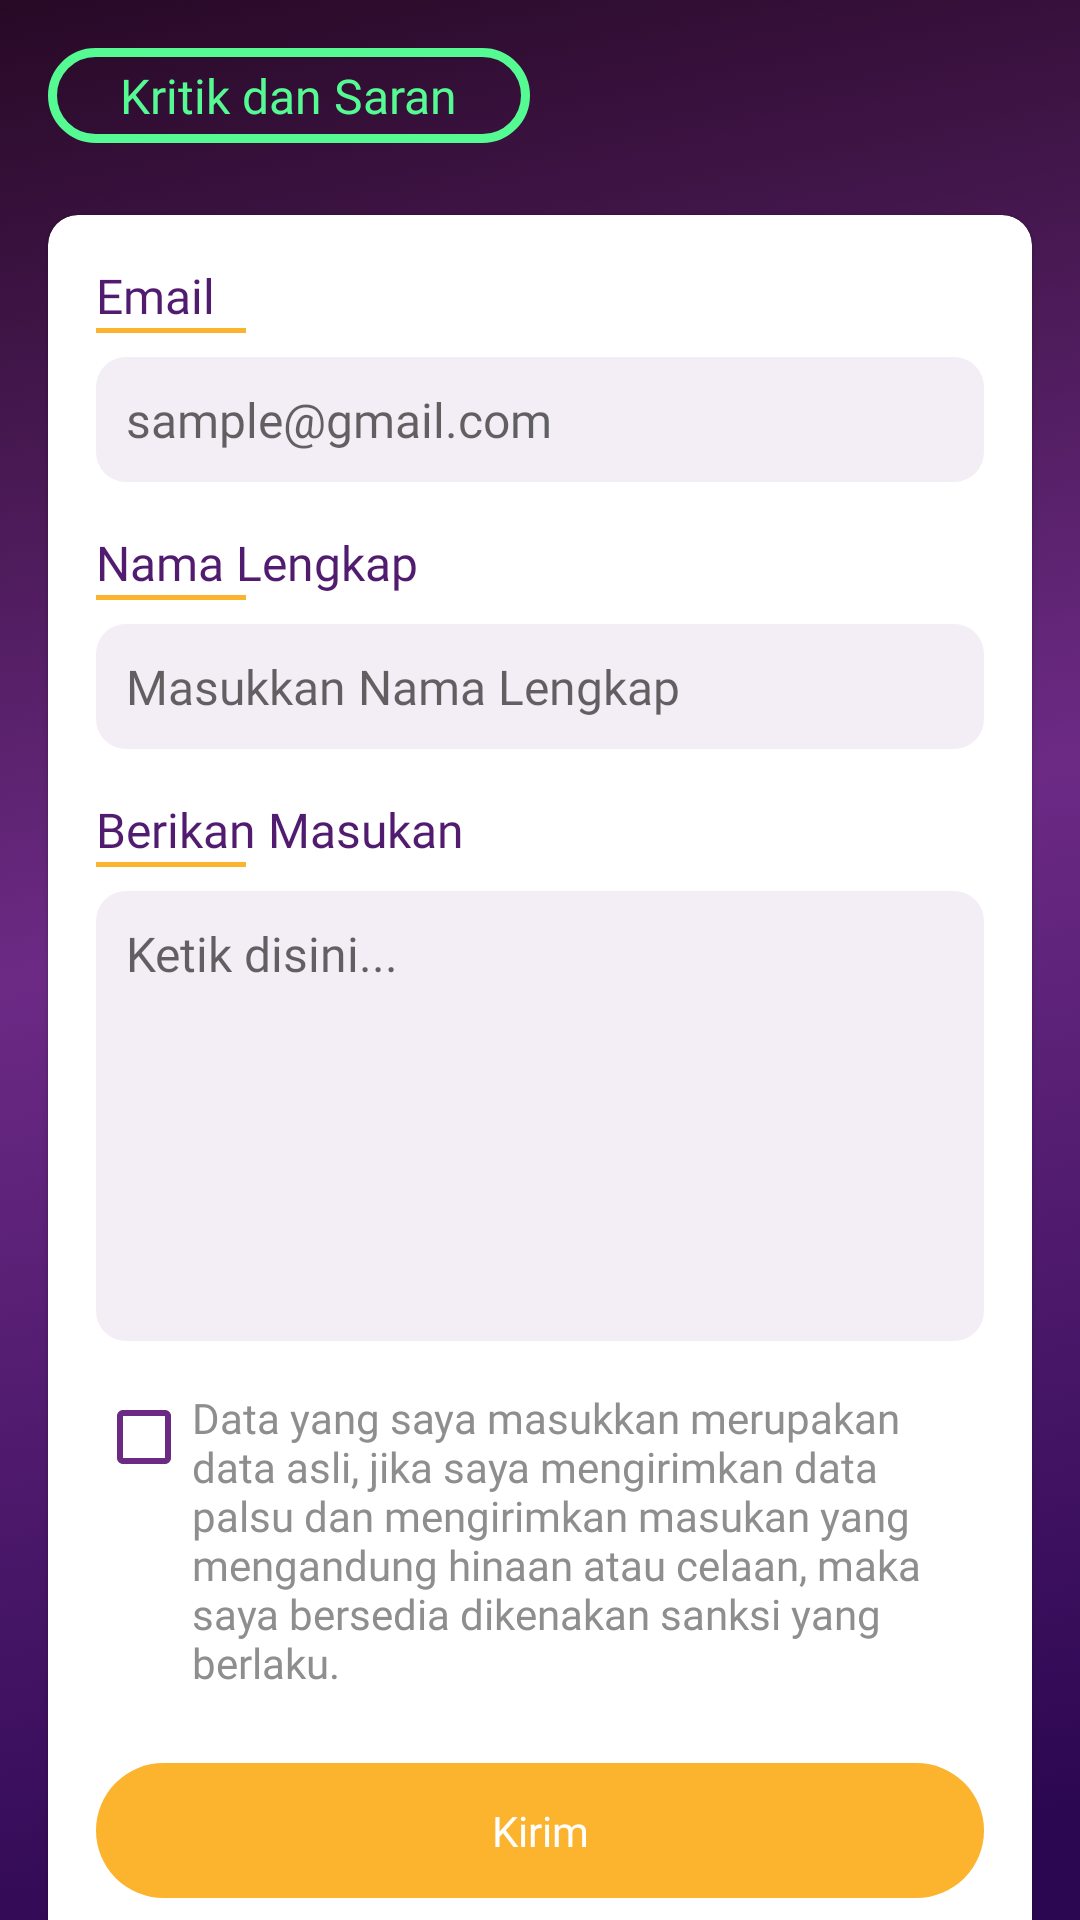

Reconstruct the res/layout file that produces this screen, plus the resources it refers to.
<!-- AndroidManifest.xml: application theme AppTheme.NoActionBar -->
<!-- res/layout/activity_pertanyaan.xml -->
<?xml version="1.0" encoding="utf-8"?>
<androidx.core.widget.NestedScrollView xmlns:android="http://schemas.android.com/apk/res/android"
    xmlns:app="http://schemas.android.com/apk/res-auto"
    xmlns:tools="http://schemas.android.com/tools"
    android:id="@+id/nestedscroll_pertanyaan"
    android:layout_width="match_parent"
    android:layout_height="match_parent"
    android:background="@drawable/bg_main"
    android:fillViewport="true"
    android:fitsSystemWindows="true">

    <androidx.constraintlayout.widget.ConstraintLayout
        android:layout_width="match_parent"
        android:layout_height="match_parent"
        tools:context=".features.PertanyaanActivity">

        <TextView
            android:id="@+id/textview_menu"
            style="@style/textviewStyle"
            android:layout_width="wrap_content"
            android:layout_height="wrap_content"
            android:layout_margin="@dimen/marginLayout"
            android:text="@string/kritik_dan_saran"
            android:textColor="@color/colorAccent"
            app:layout_constraintStart_toStartOf="parent"
            app:layout_constraintTop_toTopOf="parent" />

        <androidx.cardview.widget.CardView
            android:id="@+id/cardview_aksara"
            android:layout_width="0dp"
            android:layout_height="wrap_content"
            android:layout_marginStart="@dimen/marginLayout"
            android:layout_marginTop="@dimen/marginContent"
            android:layout_marginBottom="@dimen/marginContent"
            android:layout_marginEnd="@dimen/marginLayout"
            app:cardCornerRadius="@dimen/cardCornerRadius"
            app:cardElevation="@dimen/cardElevation"
            app:layout_constraintEnd_toEndOf="parent"
            app:layout_constraintStart_toStartOf="parent"
            app:layout_constraintTop_toBottomOf="@+id/textview_menu">

            <androidx.constraintlayout.widget.ConstraintLayout
                android:layout_width="match_parent"
                android:layout_height="wrap_content">

                <TextView
                    android:id="@+id/textview_info_title"
                    android:layout_width="wrap_content"
                    android:layout_height="wrap_content"
                    android:layout_marginStart="@dimen/marginLayout"
                    android:layout_marginTop="@dimen/marginLayout"
                    android:fontFamily="@font/comicbold"
                    android:text="Email"
                    android:textColor="@color/colorPrimaryDark"
                    android:textSize="@dimen/body1"
                    app:layout_constraintStart_toStartOf="parent"
                    app:layout_constraintTop_toTopOf="parent" />

                <View
                    android:id="@+id/view"
                    android:layout_width="50dp"
                    android:layout_height="5px"
                    android:layout_below="@+id/textview_info_title"
                    android:layout_alignStart="@+id/textview_info_title"
                    android:background="@color/colorYellow"
                    app:layout_constraintStart_toStartOf="@+id/textview_info_title"
                    app:layout_constraintTop_toBottomOf="@+id/textview_info_title" />

                <EditText
                    android:id="@+id/edittext_email"
                    android:layout_width="0dp"
                    android:layout_height="wrap_content"
                    android:layout_marginStart="@dimen/marginLayout"
                    android:layout_marginTop="@dimen/marginSpace"
                    android:layout_marginEnd="@dimen/marginLayout"
                    android:background="@drawable/bg_aksara"
                    android:fontFamily="@font/comicregular"
                    android:hint="@string/sample_gmail_com"
                    android:inputType="textEmailAddress"
                    android:padding="10dp"
                    android:textColor="@color/colorPrimary"
                    android:textSize="@dimen/body1"
                    app:layout_constraintEnd_toEndOf="parent"
                    app:layout_constraintStart_toStartOf="parent"
                    app:layout_constraintTop_toBottomOf="@+id/view" />

                <TextView
                    android:id="@+id/textview_nama"
                    android:layout_width="wrap_content"
                    android:layout_height="wrap_content"
                    android:layout_marginStart="@dimen/marginLayout"
                    android:layout_marginTop="@dimen/marginLayout"
                    android:fontFamily="@font/comicbold"
                    android:text="@string/nama_lengkap"
                    android:textColor="@color/colorPrimaryDark"
                    android:textSize="@dimen/body1"
                    app:layout_constraintStart_toStartOf="parent"
                    app:layout_constraintTop_toBottomOf="@+id/edittext_email" />

                <View
                    android:id="@+id/view_nama"
                    android:layout_width="50dp"
                    android:layout_height="5px"
                    android:layout_below="@+id/textview_nama"
                    android:layout_alignStart="@+id/textview_nama"
                    android:background="@color/colorYellow"
                    app:layout_constraintStart_toStartOf="@+id/textview_nama"
                    app:layout_constraintTop_toBottomOf="@+id/textview_nama" />

                <EditText
                    android:id="@+id/edittext_namalengkap"
                    android:layout_width="0dp"
                    android:layout_height="wrap_content"
                    android:layout_marginStart="@dimen/marginLayout"
                    android:layout_marginTop="@dimen/marginSpace"
                    android:layout_marginEnd="@dimen/marginLayout"
                    android:background="@drawable/bg_aksara"
                    android:fontFamily="@font/comicregular"
                    android:hint="@string/masukkan_nama_lengkap"
                    android:inputType="text"
                    android:padding="10dp"
                    android:textColor="@color/colorPrimary"
                    android:textSize="@dimen/body1"
                    app:layout_constraintEnd_toEndOf="parent"
                    app:layout_constraintStart_toStartOf="parent"
                    app:layout_constraintTop_toBottomOf="@+id/view_nama" />

                <TextView
                    android:id="@+id/textview_masukan"
                    android:layout_width="wrap_content"
                    android:layout_height="wrap_content"
                    android:layout_marginStart="@dimen/marginLayout"
                    android:layout_marginTop="@dimen/marginLayout"
                    android:fontFamily="@font/comicbold"
                    android:text="Berikan Masukan"
                    android:textColor="@color/colorPrimaryDark"
                    android:textSize="@dimen/body1"
                    app:layout_constraintStart_toStartOf="parent"
                    app:layout_constraintTop_toBottomOf="@+id/edittext_namalengkap" />

                <View
                    android:id="@+id/view_masukan"
                    android:layout_width="50dp"
                    android:layout_height="5px"
                    android:layout_below="@+id/textview_masukan"
                    android:layout_alignStart="@+id/textview_masukan"
                    android:background="@color/colorYellow"
                    app:layout_constraintStart_toStartOf="@+id/textview_masukan"
                    app:layout_constraintTop_toBottomOf="@+id/textview_masukan" />

                <EditText
                    android:id="@+id/edittext_masukan"
                    android:layout_width="0dp"
                    android:layout_height="150dp"
                    android:layout_marginStart="@dimen/marginLayout"
                    android:layout_marginTop="@dimen/marginSpace"
                    android:layout_marginEnd="@dimen/marginLayout"
                    android:background="@drawable/bg_aksara"
                    android:fontFamily="@font/comicregular"
                    android:gravity="top"
                    android:hint="Ketik disini..."
                    android:inputType="textMultiLine"
                    android:overScrollMode="always"
                    android:padding="10dp"
                    android:scrollbarStyle="insideInset"
                    android:scrollbars="vertical"
                    android:textColor="@color/colorPrimary"
                    android:textSize="@dimen/body1"
                    app:layout_constraintEnd_toEndOf="parent"
                    app:layout_constraintStart_toStartOf="parent"
                    app:layout_constraintTop_toBottomOf="@+id/view_masukan" />

                <CheckBox
                    android:id="@+id/textview_info"
                    android:layout_width="match_parent"
                    android:layout_height="wrap_content"
                    android:layout_marginStart="@dimen/marginLayout"
                    android:layout_marginTop="@dimen/marginLayout"
                    android:layout_marginEnd="@dimen/marginLayout"
                    android:buttonTint="@color/colorPrimary"
                    android:fontFamily="@font/comicregular"
                    android:gravity="top"
                    android:text="@string/persetujuan"
                    android:textColor="@color/colorGrey"
                    android:textSize="@dimen/body2"
                    app:layout_constraintEnd_toEndOf="parent"
                    app:layout_constraintStart_toStartOf="parent"
                    app:layout_constraintTop_toBottomOf="@+id/edittext_masukan" />

                <Button
                    android:id="@+id/button_kirim"
                    style="@style/buttonYellowStyle"
                    android:layout_width="0dp"
                    android:layout_height="45dp"
                    android:layout_marginStart="@dimen/marginLayout"
                    android:layout_marginTop="@dimen/marginContent"
                    android:layout_marginEnd="@dimen/marginLayout"
                    android:layout_marginBottom="@dimen/marginContent"
                    android:background="@drawable/ui_button_yellow"
                    android:text="@string/kirim"
                    android:textColor="@color/colorWhite"
                    app:layout_constraintBottom_toBottomOf="parent"
                    app:layout_constraintEnd_toEndOf="parent"
                    app:layout_constraintStart_toStartOf="parent"
                    app:layout_constraintTop_toBottomOf="@id/textview_info" />

            </androidx.constraintlayout.widget.ConstraintLayout>

        </androidx.cardview.widget.CardView>

    </androidx.constraintlayout.widget.ConstraintLayout>

</androidx.core.widget.NestedScrollView>
<!-- resources referenced by this layout -->
<resources>
  <color name="colorAccent">#55FA93</color>
  <color name="colorGrey">#8E8E8E</color>
  <color name="colorPrimary">#6C2A85</color>
  <color name="colorPrimaryDark">#511B6F</color>
  <color name="colorWhite">#FFFFFF</color>
  <color name="colorYellow">#FCB32E</color>
  <dimen name="body1">16sp</dimen>
  <dimen name="body2">14sp</dimen>
  <dimen name="cardCornerRadius">10dp</dimen>
  <dimen name="cardElevation">1dp</dimen>
  <dimen name="marginContent">24dp</dimen>
  <dimen name="marginLayout">16dp</dimen>
  <dimen name="marginSpace">8dp</dimen>
  <!-- drawable bg_aksara (drawable) -->
  <?xml version="1.0" encoding="utf-8"?>
  <shape xmlns:android="http://schemas.android.com/apk/res/android" android:shape="rectangle">
      <solid android:color="@color/colorSoftPurple"/>
      <corners android:radius="@dimen/cardCornerRadius"/>
  </shape>
  <!-- drawable bg_main: png bitmap (drawable-hdpi, 124549 bytes) -->
  <!-- drawable ui_button_yellow (drawable) -->
  <?xml version="1.0" encoding="utf-8"?>
  <selector xmlns:android="http://schemas.android.com/apk/res/android">
      <item android:state_pressed="true">
          <shape android:shape="rectangle">
              <solid android:color="@color/colorGrey" />
              <stroke android:width="3dp" android:color="@color/colorYellow"/>
              <corners android:radius="@dimen/marginXLarge" />
          </shape>
      </item>
      <item android:state_pressed="false">
          <shape android:shape="rectangle">
              <solid android:color="@color/colorYellow" />
              <corners android:radius="@dimen/marginXLarge" />
          </shape>
      </item>
  </selector>
  <string name="kirim">Kirim</string>
  <string name="kritik_dan_saran">Kritik dan Saran</string>
  <string name="masukkan_nama_lengkap">Masukkan Nama Lengkap</string>
  <string name="nama_lengkap">Nama Lengkap</string>
  <string name="persetujuan">Data yang saya masukkan merupakan data asli, jika saya mengirimkan data palsu dan mengirimkan masukan yang mengandung hinaan atau celaan, maka saya bersedia dikenakan sanksi yang berlaku.</string>
  <string name="sample_gmail_com">sample@gmail.com</string>
  <style name="buttonYellowStyle" parent="Widget.AppCompat.Button.Borderless">
          <item name="android:padding">10dp</item>
          <item name="android:textAllCaps">false</item>
          <item name="android:fontFamily">@font/comicbold</item>
      </style>
  <style name="textviewStyle" parent="Widget.AppCompat.TextView">
          <item name="android:background">@drawable/bg_textview</item>
          <item name="android:fontFamily">@font/comicbold</item>
          <item name="android:paddingStart">@dimen/marginContent</item>
          <item name="android:paddingTop">5dp</item>
          <item name="android:paddingBottom">5dp</item>
          <item name="android:paddingEnd">@dimen/marginContent</item>
          <item name="android:textSize">@dimen/body1</item>
      </style>
  <style name="AppTheme.NoActionBar" parent="Theme.AppCompat.Light.NoActionBar">
          <item name="windowNoTitle">true</item>
          <item name="windowActionBar">false</item>
          <item name="android:windowTranslucentStatus">true</item>
          <item name="android:windowTranslucentNavigation">true</item>
      </style>
  <color name="colorSoftPurple">#F3EEF5</color>
  <dimen name="marginXLarge">52dp</dimen>
  <!-- drawable bg_textview (drawable) -->
  <?xml version="1.0" encoding="utf-8"?>
  <shape xmlns:android="http://schemas.android.com/apk/res/android"
      android:shape="rectangle">
      <corners android:radius="20dp"/>
      <stroke android:color="@color/colorAccent" android:width="3dp"/>
  </shape>
</resources>
